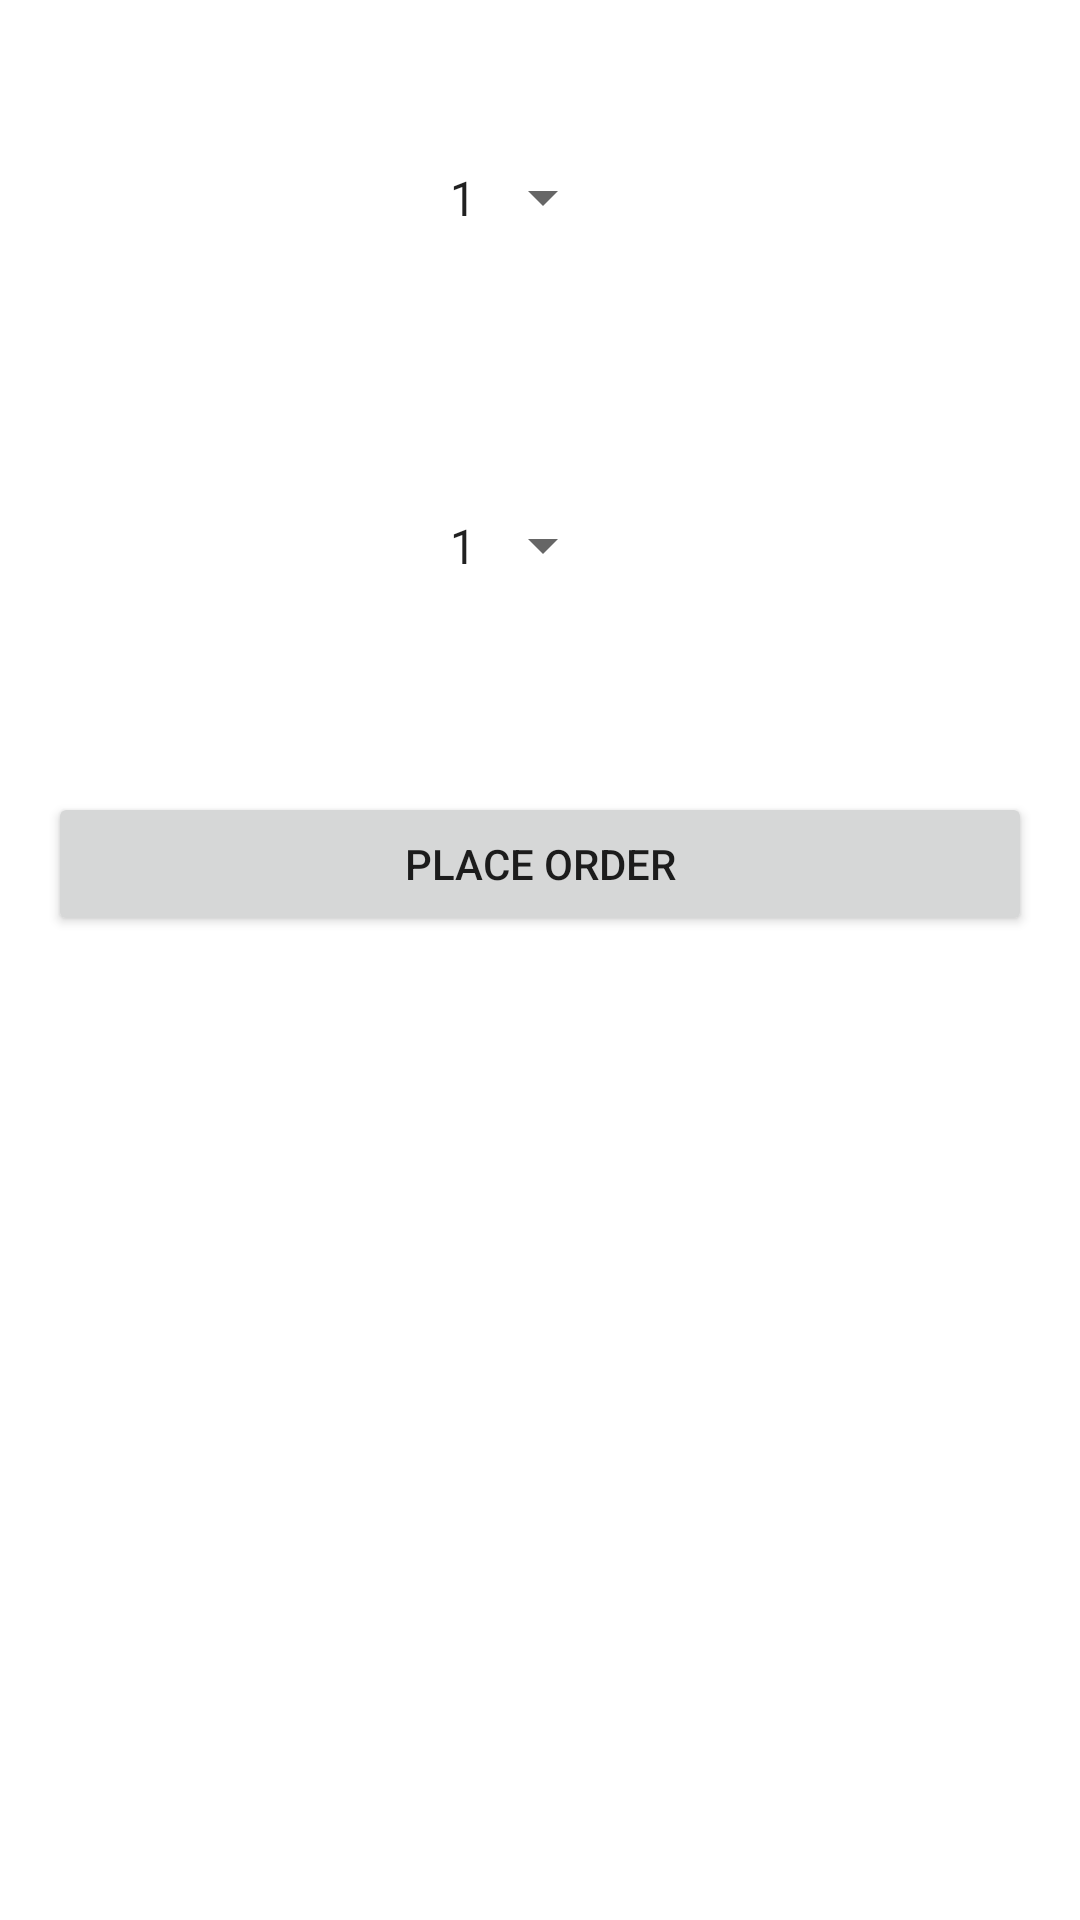

This screen was rendered from an Android layout file. Write that file and the resources it references.
<!-- AndroidManifest.xml: application theme Theme.MAD_Lab -->
<!-- res/layout/activity_exercise5.xml -->
<ScrollView xmlns:android="http://schemas.android.com/apk/res/android"
    android:layout_width="match_parent"
    android:layout_height="match_parent">

    <LinearLayout
        android:layout_width="match_parent"
        android:layout_height="wrap_content"
        android:orientation="vertical"
        android:padding="16dp">

        <LinearLayout
            android:layout_width="match_parent"
            android:layout_height="wrap_content"
            android:orientation="horizontal"
            android:gravity="center_vertical"
            android:layout_marginBottom="16dp">

            <ImageView
                android:id="@+id/productImage1"
                android:layout_width="100dp"
                android:layout_height="100dp"
                android:src="@drawable/bread_image"
                android:contentDescription="Bread" />


            <Spinner
                android:id="@+id/quantitySpinner1"
                android:layout_width="wrap_content"
                android:layout_height="wrap_content"
                android:layout_marginStart="16dp"
                android:entries="@array/quantity_array"
                android:padding="10dp"
                android:layout_gravity="center" />
        </LinearLayout>

        <LinearLayout
            android:layout_width="match_parent"
            android:layout_height="wrap_content"
            android:orientation="horizontal"
            android:gravity="center_vertical"
            android:layout_marginBottom="16dp">


            <ImageView
                android:id="@+id/productImage2"
                android:layout_width="100dp"
                android:layout_height="100dp"
                android:src="@drawable/cake_image"
                android:contentDescription="Cake" />


            <Spinner
                android:id="@+id/quantitySpinner2"
                android:layout_width="wrap_content"
                android:layout_height="wrap_content"
                android:layout_marginStart="16dp"
                android:entries="@array/quantity_array"
                android:padding="10dp"
                android:layout_gravity="center" />
        </LinearLayout>


        <Button
            android:id="@+id/orderButton"
            android:layout_width="match_parent"
            android:layout_height="wrap_content"
            android:text="Place Order"
            android:layout_marginTop="16dp"
            android:padding="12dp" />
    </LinearLayout>

</ScrollView>
<!-- resources referenced by this layout -->
<resources>
  <string-array name="quantity_array">
          <item>1</item>
          <item>2</item>
          <item>3</item>
          <item>4</item>
          <item>5</item>
      </string-array>
  <style name="Theme.MAD_Lab" parent="Theme.MaterialComponents.DayNight.DarkActionBar">
          
          <item name="colorPrimary">@color/purple_500</item>
          <item name="colorPrimaryVariant">@color/purple_700</item>
          <item name="colorOnPrimary">@color/white</item>
          
          <item name="colorSecondary">@color/teal_200</item>
          <item name="colorSecondaryVariant">@color/teal_700</item>
          <item name="colorOnSecondary">@color/black</item>
          
          <item name="android:statusBarColor">?attr/colorPrimaryVariant</item>
          
      </style>
  <color name="purple_500">#FF6200EE</color>
  <color name="purple_700">#FF3700B3</color>
  <color name="white">#FFFFFFFF</color>
  <color name="teal_200">#FF03DAC5</color>
  <color name="teal_700">#FF018786</color>
  <color name="black">#FF000000</color>
</resources>
